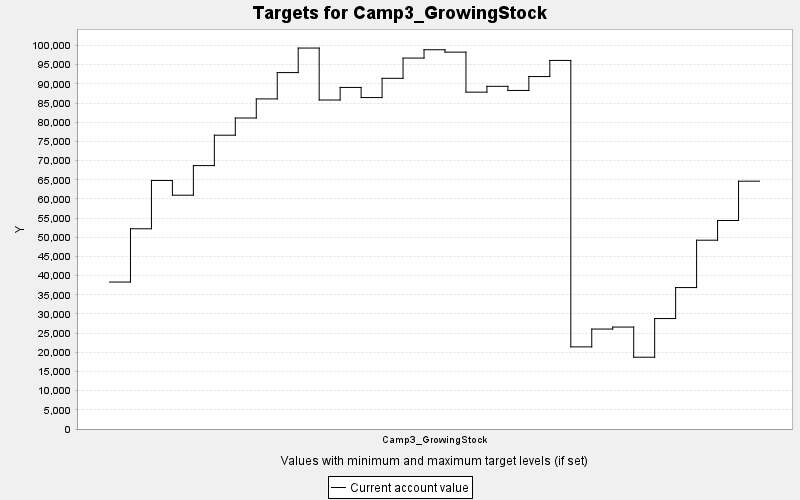

The table this chart was drawn from, first rows:
TARGET, PERIOD, YEAR, PERIODWIDTH, MINIMUM, MAXIMUM, MINWEIGHT, MAXWEIGHT, CURRENT, SUMMARY
Camp3_GrowingStock, 0, 0, 10.0, 0.0, 10000, 1.0, 1.0, 38322, 0.0
Camp3_GrowingStock, 1, 10, 10.0, 0.0, 10000, 1.0, 1.0, 52219, 0.0
Camp3_GrowingStock, 2, 20, 10.0, 0.0, 10000, 1.0, 1.0, 64820, 0.0
Camp3_GrowingStock, 3, 30, 10.0, 0.0, 10000, 1.0, 1.0, 60974, 0.0
Camp3_GrowingStock, 4, 40, 10.0, 0.0, 10000, 1.0, 1.0, 68691, 0.0
Camp3_GrowingStock, 5, 50, 10.0, 0.0, 10000, 1.0, 1.0, 76622, 0.0
Camp3_GrowingStock, 6, 60, 10.0, 0.0, 10000, 1.0, 1.0, 81106, 0.0
Camp3_GrowingStock, 7, 70, 10.0, 0.0, 10000, 1.0, 1.0, 86084, 0.0
Camp3_GrowingStock, 8, 80, 10.0, 0.0, 10000, 1.0, 1.0, 92949, 0.0
Camp3_GrowingStock, 9, 90, 10.0, 0.0, 10000, 1.0, 1.0, 99349, 0.0
Camp3_GrowingStock, 10, 100, 10.0, 0.0, 10000, 1.0, 1.0, 85797, 0.0
Camp3_GrowingStock, 11, 110, 10.0, 0.0, 10000, 1.0, 1.0, 89078, 0.0
Camp3_GrowingStock, 12, 120, 10.0, 0.0, 10000, 1.0, 1.0, 86437, 0.0
Camp3_GrowingStock, 13, 130, 10.0, 0.0, 10000, 1.0, 1.0, 91455, 0.0
Camp3_GrowingStock, 14, 140, 10.0, 0.0, 10000, 1.0, 1.0, 96737, 0.0
Camp3_GrowingStock, 15, 150, 10.0, 0.0, 10000, 1.0, 1.0, 98905, 0.0
Camp3_GrowingStock, 16, 160, 10.0, 0.0, 10000, 1.0, 1.0, 98288, 0.0
Camp3_GrowingStock, 17, 170, 10.0, 0.0, 10000, 1.0, 1.0, 87849, 0.0
Camp3_GrowingStock, 18, 180, 10.0, 0.0, 10000, 1.0, 1.0, 89369, 0.0
Camp3_GrowingStock, 19, 190, 10.0, 0.0, 10000, 1.0, 1.0, 88291, 0.0
Camp3_GrowingStock, 20, 200, 10.0, 0.0, 10000, 1.0, 1.0, 91914, 0.0
Camp3_GrowingStock, 21, 210, 10.0, 0.0, 10000, 1.0, 1.0, 96120, 0.0
Camp3_GrowingStock, 22, 220, 10.0, 0.0, 10000, 1.0, 1.0, 21417, 0.0
Camp3_GrowingStock, 23, 230, 10.0, 0.0, 10000, 1.0, 1.0, 26067, 0.0
Camp3_GrowingStock, 24, 240, 10.0, 0.0, 10000, 1.0, 1.0, 26585, 0.0
Camp3_GrowingStock, 25, 250, 10.0, 0.0, 10000, 1.0, 1.0, 18719, 0.0
Camp3_GrowingStock, 26, 260, 10.0, 0.0, 10000, 1.0, 1.0, 28806, 0.0
Camp3_GrowingStock, 27, 270, 10.0, 0.0, 10000, 1.0, 1.0, 36885, 0.0
Camp3_GrowingStock, 28, 280, 10.0, 0.0, 10000, 1.0, 1.0, 49237, 0.0
Camp3_GrowingStock, 29, 290, 10.0, 0.0, 10000, 1.0, 1.0, 54374, 0.0
Camp3_GrowingStock, 30, 300, 10.0, 0.0, 10000, 1.0, 1.0, 64627, 0.0
